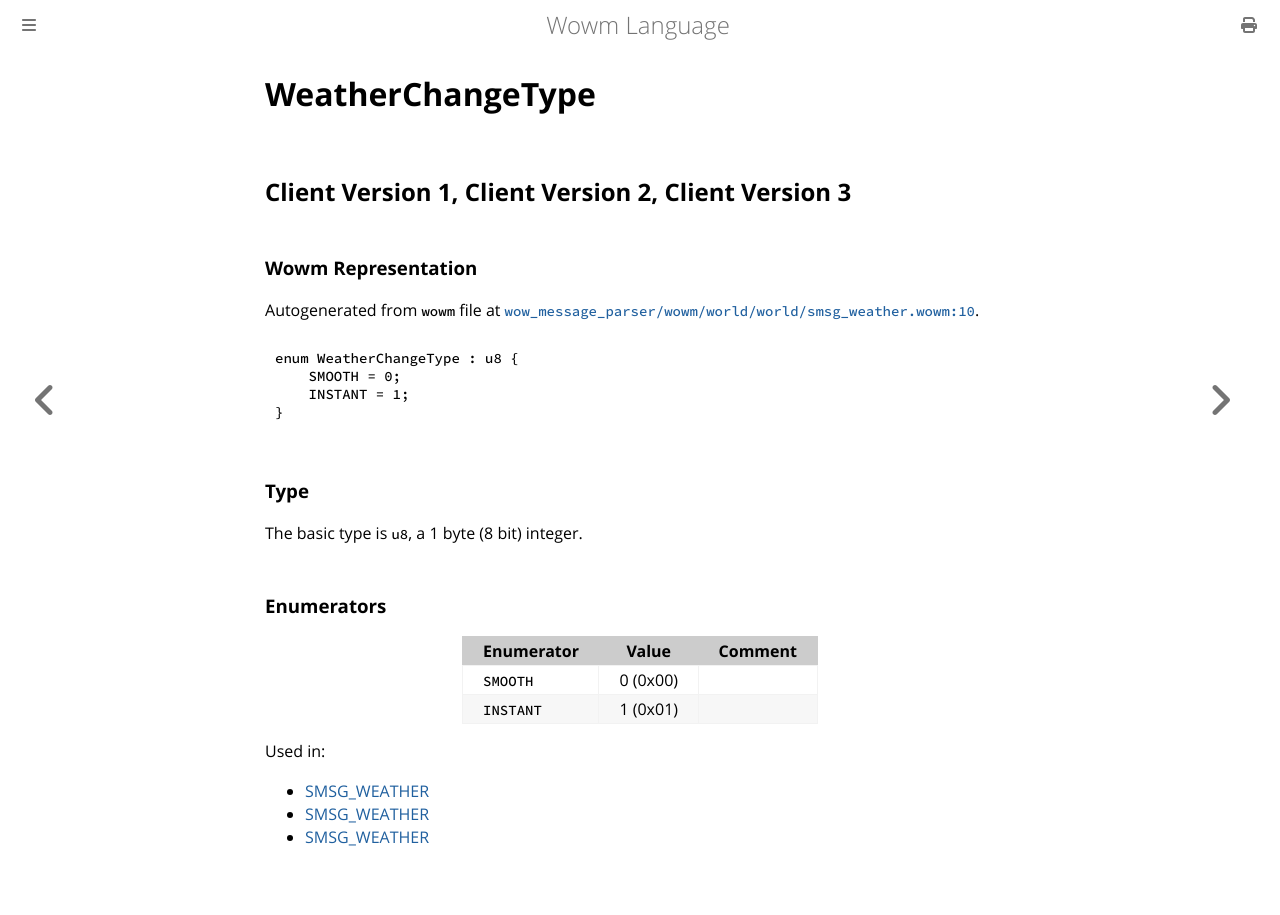

repository: gtker/wow_messages · page: docs/weatherchangetype.html · generator: mdbook

# WeatherChangeType

## Client Version 1, Client Version 2, Client Version 3

### Wowm Representation

Autogenerated from `wowm` file at [`wow_message_parser/wowm/world/world/smsg_weather.wowm:10`](https://github.com/gtker/wow_messages/tree/main/wow_message_parser/wowm/world/world/smsg_weather.wowm#L10).

```rust,ignore
enum WeatherChangeType : u8 {
    SMOOTH = 0;
    INSTANT = 1;
}
```
### Type
The basic type is `u8`, a 1 byte (8 bit) integer.
### Enumerators
| Enumerator | Value  | Comment |
| --------- | -------- | ------- |
| `SMOOTH` | 0 (0x00) |  |
| `INSTANT` | 1 (0x01) |  |

Used in:
* [SMSG_WEATHER](smsg_weather.md)
* [SMSG_WEATHER](smsg_weather.md)
* [SMSG_WEATHER](smsg_weather.md)
